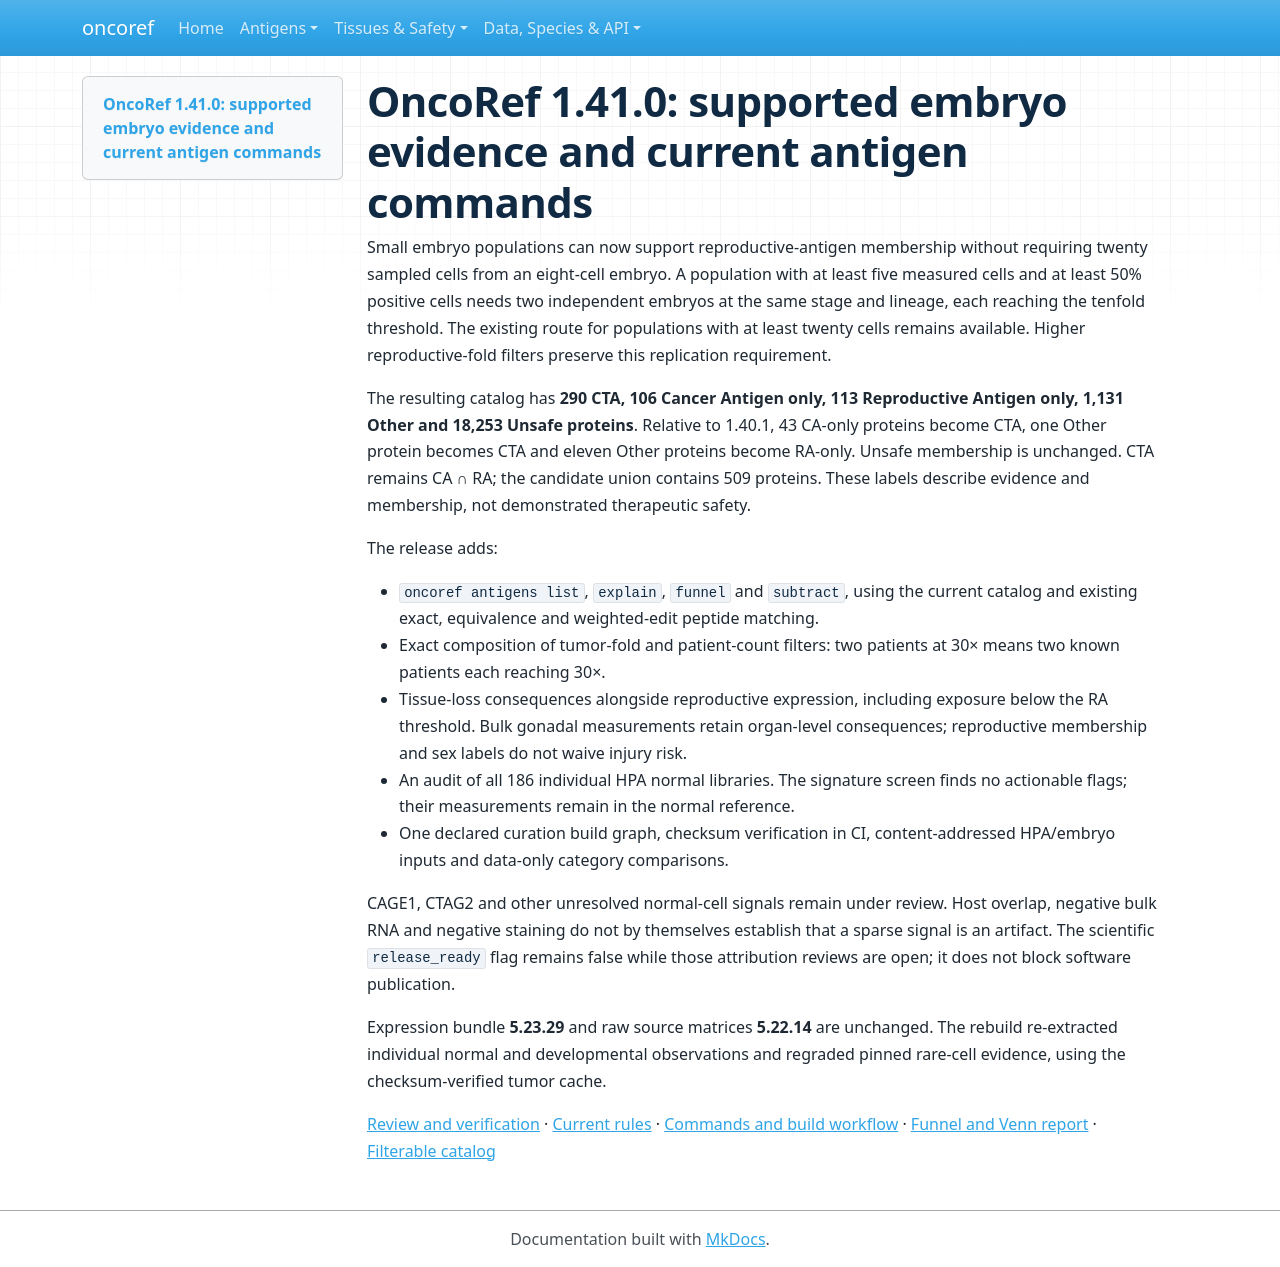

repository: pirl-unc/oncoref · page: cta-release-1.41.0/index.html · generator: mkdocs

# OncoRef 1.41.0: supported embryo evidence and current antigen commands

Small embryo populations can now support reproductive-antigen membership without
requiring twenty sampled cells from an eight-cell embryo. A population with at
least five measured cells and at least 50% positive cells needs two independent
embryos at the same stage and lineage, each reaching the tenfold threshold.
The existing route for populations with at least twenty cells remains available.
Higher reproductive-fold filters preserve this replication requirement.

The resulting catalog has **290 CTA, 106 Cancer Antigen only, 113 Reproductive
Antigen only, 1,131 Other and 18,253 Unsafe proteins**. Relative to 1.40.1,
43 CA-only proteins become CTA, one Other protein becomes CTA and eleven Other
proteins become RA-only. Unsafe membership is unchanged. CTA remains CA ∩ RA;
the candidate union contains 509 proteins. These labels describe evidence and
membership, not demonstrated therapeutic safety.

The release adds:

- `oncoref antigens list`, `explain`, `funnel` and `subtract`, using the current
  catalog and existing exact, equivalence and weighted-edit peptide matching.
- Exact composition of tumor-fold and patient-count filters: two patients at
  30× means two known patients each reaching 30×.
- Tissue-loss consequences alongside reproductive expression, including exposure
  below the RA threshold. Bulk gonadal measurements retain organ-level consequences;
  reproductive membership and sex labels do not waive injury risk.
- An audit of all 186 individual HPA normal libraries. The signature screen finds
  no actionable flags; their measurements remain in the normal reference.
- One declared curation build graph, checksum verification in CI, content-addressed
  HPA/embryo inputs and data-only category comparisons.

CAGE1, CTAG2 and other unresolved normal-cell signals remain under review.
Host overlap, negative bulk RNA and negative staining do not by themselves establish
that a sparse signal is an artifact. The scientific `release_ready` flag remains
false while those attribution reviews are open; it does not block software publication.

Expression bundle **5.23.29** and raw source matrices **5.22.14** are unchanged.
The rebuild re-extracted individual normal and developmental observations and
regraded pinned rare-cell evidence, using the checksum-verified tumor cache.

[Review and verification](audits/curation-review-20261117/index.md) ·
[Current rules](target-selection.md) · [Commands and build workflow](curation.md) ·
[Funnel and Venn report](audits/target-selection-20261110/rebuild/summary.md) ·
[Filterable catalog](audits/target-selection-20261110/rebuild/report.html)
